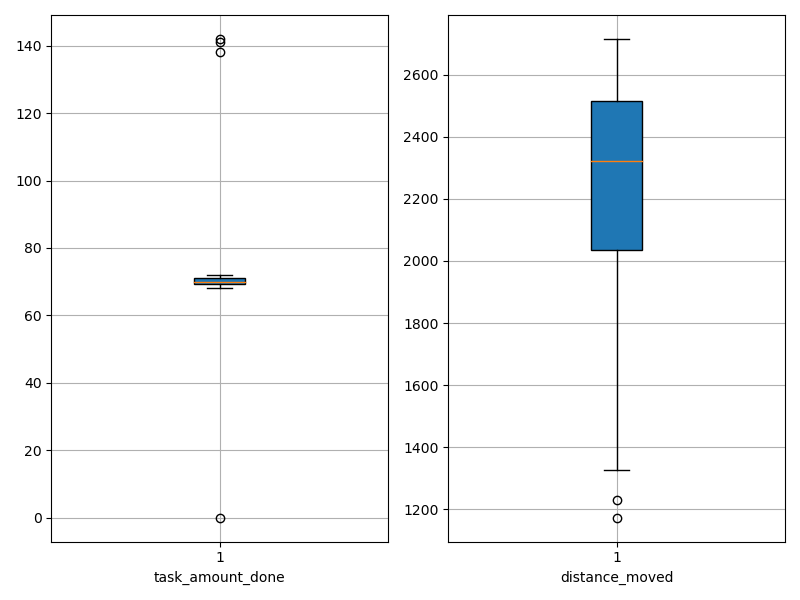

Source data for this figure (header and first rows):
agent_id, task_amount_done, distance_moved
0, 69.0, 1710
1, 70.0, 2289
2, 70.0, 2087
3, 69.0, 1651
4, 68.0, 2492
5, 70.0, 1328
6, 70.0, 2532
7, 69.0, 1856
8, 71.0, 1555
9, 71.0, 1933
10, 70.0, 1542
11, 68.0, 1667
12, 70.0, 2263
13, 69.0, 2596
14, 69.0, 2512
15, 70.0, 2324
16, 70.0, 2632
17, 70.0, 2177
18, 70.0, 2667
19, 70.0, 1960
20, 70.0, 1174
21, 70.0, 2317
22, 72.0, 2370
23, 70.0, 2575
24, 141.0, 2244
25, 71.0, 2124
26, 69.0, 2545
27, 70.0, 2019
28, 142.0, 2239
29, 70.0, 2715
30, 71.0, 2690
31, 71.0, 2434
32, 69.0, 1229
33, 69.0, 2453
34, 70.0, 2653
35, 71.0, 2702
36, 70.0, 2173
37, 71.0, 2359
38, 71.0, 2128
39, 71.0, 2518
40, 70.0, 2436
41, 70.0, 2526
42, 70.0, 2437
43, 71.0, 2464
44, 69.0, 2603
45, 71.0, 2017
46, 70.0, 2307
47, 0.0, 2395
48, 138.0, 2167
49, 69.0, 2478
